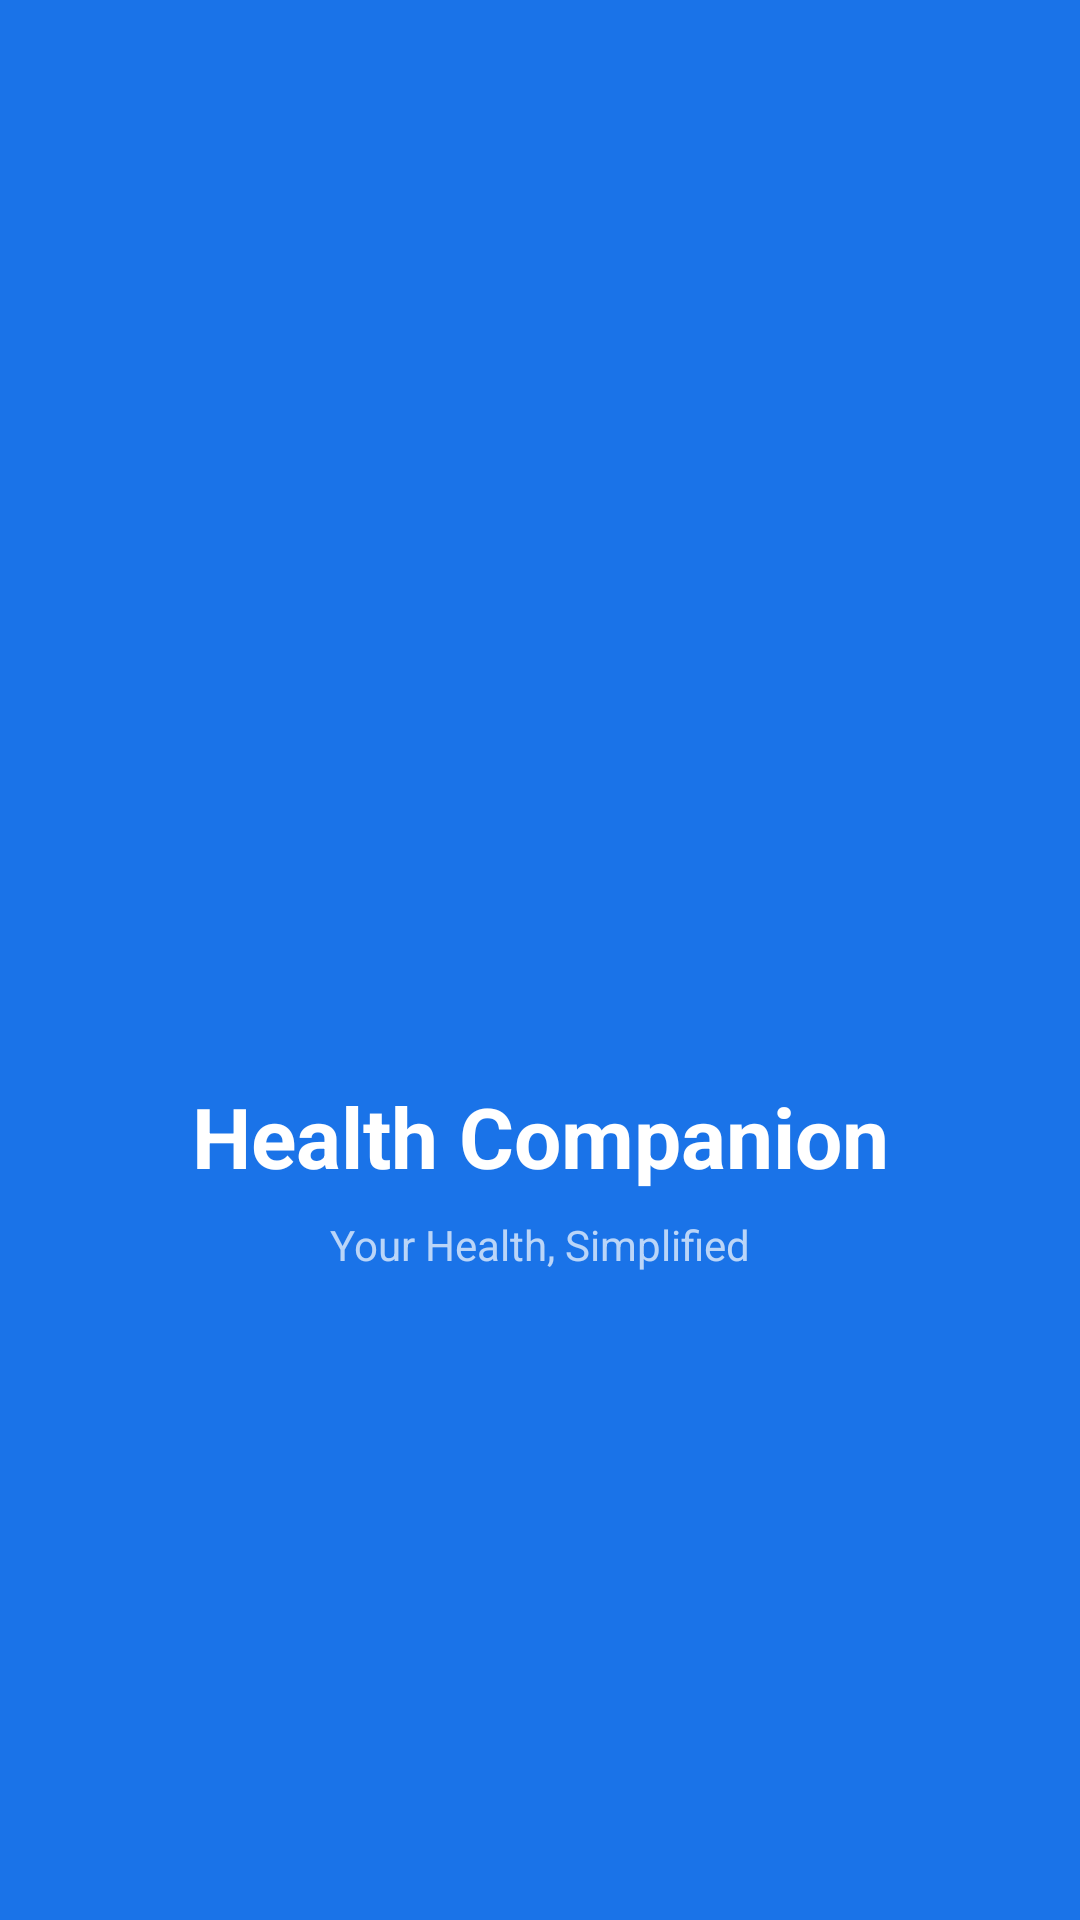

Produce the Android XML layout that renders to this screen, including the resource entries it uses.
<!-- AndroidManifest.xml: activity theme Theme.PatientApp.Splash -->
<!-- res/layout/activity_splash.xml -->
<?xml version="1.0" encoding="utf-8"?>
<androidx.constraintlayout.widget.ConstraintLayout
    xmlns:android="http://schemas.android.com/apk/res/android"
    xmlns:app="http://schemas.android.com/apk/res-auto"
    android:layout_width="match_parent"
    android:layout_height="match_parent"
    android:background="@color/splash_bg">

    <ImageView
        android:id="@+id/ivLogo"
        android:layout_width="120dp"
        android:layout_height="120dp"
        android:src="@drawable/bg_splash_logo"
        android:padding="30dp"
        android:contentDescription="Logo"
        app:layout_constraintTop_toTopOf="parent"
        app:layout_constraintBottom_toTopOf="@id/tvAppName"
        app:layout_constraintStart_toStartOf="parent"
        app:layout_constraintEnd_toEndOf="parent"
        app:layout_constraintVertical_chainStyle="packed" />

    <TextView
        android:id="@+id/tvAppName"
        android:layout_width="wrap_content"
        android:layout_height="wrap_content"
        android:text="@string/app_name"
        android:textColor="@android:color/white"
        android:textSize="28sp"
        android:textStyle="bold"
        android:layout_marginTop="24dp"
        app:layout_constraintTop_toBottomOf="@id/ivLogo"
        app:layout_constraintBottom_toTopOf="@id/tvTagline"
        app:layout_constraintStart_toStartOf="parent"
        app:layout_constraintEnd_toEndOf="parent" />

    <TextView
        android:id="@+id/tvTagline"
        android:layout_width="wrap_content"
        android:layout_height="wrap_content"
        android:text="Your Health, Simplified"
        android:textColor="#B3FFFFFF"
        android:textSize="14sp"
        android:layout_marginTop="8dp"
        app:layout_constraintTop_toBottomOf="@id/tvAppName"
        app:layout_constraintBottom_toBottomOf="parent"
        app:layout_constraintStart_toStartOf="parent"
        app:layout_constraintEnd_toEndOf="parent" />

    <ProgressBar
        android:id="@+id/progressBar"
        android:layout_width="wrap_content"
        android:layout_height="wrap_content"
        android:indeterminateTint="@android:color/white"
        android:layout_marginBottom="60dp"
        app:layout_constraintBottom_toBottomOf="parent"
        app:layout_constraintStart_toStartOf="parent"
        app:layout_constraintEnd_toEndOf="parent" />

</androidx.constraintlayout.widget.ConstraintLayout>
<!-- resources referenced by this layout -->
<resources>
  <color name="splash_bg">#1A73E8</color>
  <string name="app_name">Health Companion</string>
  <style name="Theme.PatientApp.Splash">
          <item name="android:windowBackground">@color/splash_bg</item>
          <item name="android:statusBarColor">@color/splash_bg</item>
      </style>
</resources>
